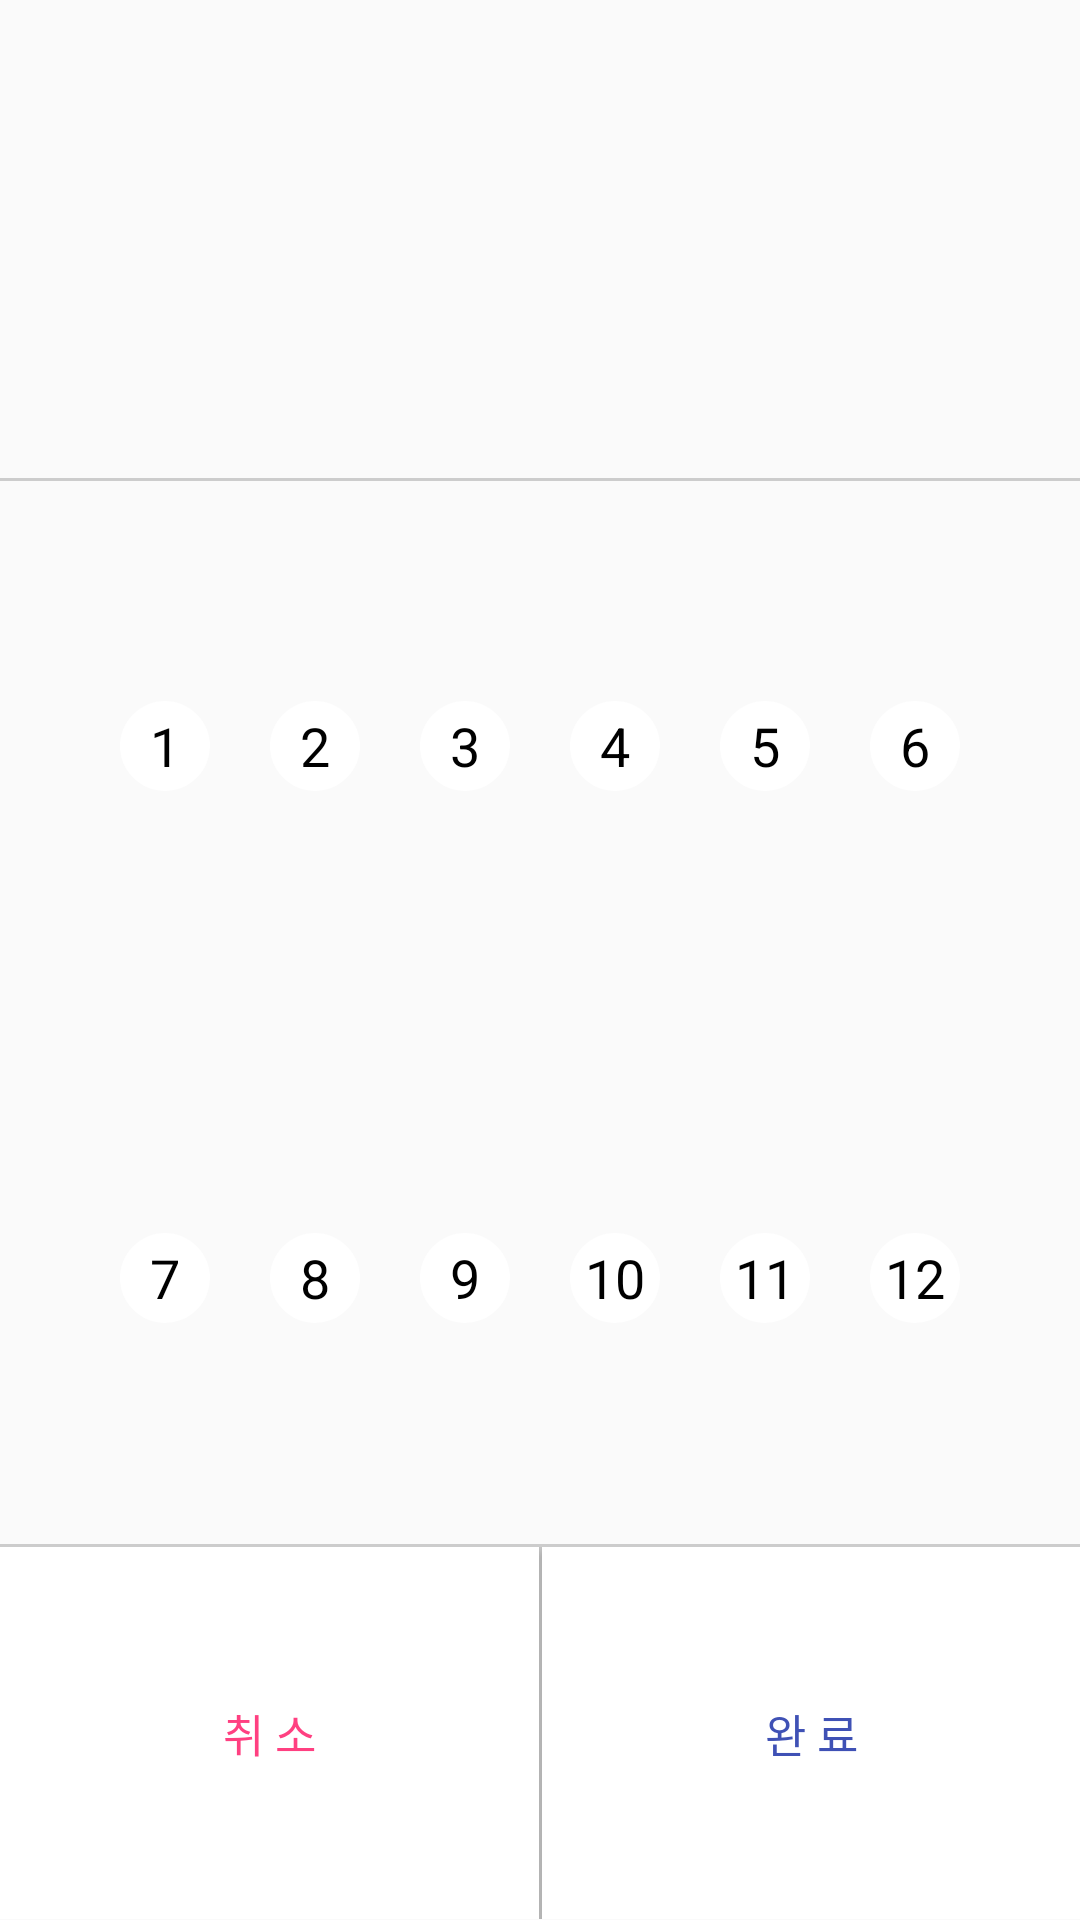

Write the Android layout XML for this screen, with the resource values it uses.
<!-- AndroidManifest.xml: application theme AppTheme -->
<!-- res/layout/activity_calendar_select_dialog.xml -->
<?xml version="1.0" encoding="utf-8"?>
<LinearLayout xmlns:android="http://schemas.android.com/apk/res/android"
    android:layout_width="330dp"
    android:layout_height="280dp"
    android:background="@android:color/transparent"
    android:orientation="vertical">

    <LinearLayout
        android:layout_width="match_parent"
        android:layout_height="match_parent"
        android:background="@drawable/calendar_select_dialog_background"
        android:orientation="vertical">

        <RelativeLayout
            android:layout_width="match_parent"
            android:layout_height="0dp"
            android:layout_weight="0.9">

            <TextView
                android:id="@+id/calendar_select_year_text"
                android:layout_width="wrap_content"
                android:layout_height="wrap_content"
                android:layout_centerInParent="true"
                android:textColor="@color/theme"
                android:textSize="20sp" />

            <ImageView
                android:id="@+id/cs_right_image"
                android:layout_width="25dp"
                android:layout_height="25dp"
                android:layout_centerVertical="true"
                android:layout_marginLeft="30dp"
                android:layout_toRightOf="@+id/calendar_select_year_text" />

            <ImageView
                android:id="@+id/cs_left_image"
                android:layout_width="25dp"
                android:layout_height="25dp"
                android:layout_centerVertical="true"
                android:layout_marginRight="30dp"
                android:layout_toLeftOf="@+id/calendar_select_year_text" />

        </RelativeLayout>

        <View
            android:layout_width="match_parent"
            android:layout_height="1dp"
            android:background="#cccccc" />

        <RadioGroup
            android:layout_width="match_parent"
            android:layout_height="0dp"
            android:layout_weight="2"
            android:orientation="vertical">


            <RadioGroup
                android:id="@+id/one_radiogroup"
                android:layout_width="match_parent"
                android:layout_height="0dp"
                android:layout_weight="1"
                android:gravity="center"
                android:orientation="horizontal">

                <RadioButton
                    android:id="@+id/one_btn"
                    android:layout_width="30dp"
                    android:layout_height="30dp"
                    android:layout_margin="10dp"
                    android:background="@drawable/cs_select_btn_background"
                    android:button="@null"
                    android:gravity="center"
                    android:text="1"
                    android:textColor="@color/cs_select_text_color"
                    android:textSize="18sp" />

                <RadioButton
                    android:id="@+id/two_btn"
                    android:layout_width="30dp"
                    android:layout_height="30dp"
                    android:layout_margin="10dp"
                    android:background="@drawable/cs_select_btn_background"
                    android:button="@null"

                    android:gravity="center"
                    android:text="2"
                    android:textColor="@color/cs_select_text_color"
                    android:textSize="18sp" />

                <RadioButton
                    android:id="@+id/three_btn"
                    android:layout_width="30dp"
                    android:layout_height="30dp"
                    android:layout_margin="10dp"
                    android:background="@drawable/cs_select_btn_background"
                    android:button="@null"
                    android:gravity="center"
                    android:text="3"
                    android:textColor="@color/cs_select_text_color"
                    android:textSize="18sp" />

                <RadioButton
                    android:id="@+id/four_btn"
                    android:layout_width="30dp"
                    android:layout_height="30dp"
                    android:layout_margin="10dp"
                    android:background="@drawable/cs_select_btn_background"
                    android:button="@null"
                    android:gravity="center"
                    android:text="4"
                    android:textColor="@color/cs_select_text_color"
                    android:textSize="18sp" />

                <RadioButton
                    android:id="@+id/five_btn"
                    android:layout_width="30dp"
                    android:layout_height="30dp"
                    android:layout_margin="10dp"
                    android:background="@drawable/cs_select_btn_background"
                    android:button="@null"
                    android:gravity="center"
                    android:text="5"
                    android:textColor="@color/cs_select_text_color"
                    android:textSize="18sp" />

                <RadioButton
                    android:id="@+id/six_btn"
                    android:layout_width="30dp"
                    android:layout_height="30dp"
                    android:layout_margin="10dp"
                    android:background="@drawable/cs_select_btn_background"
                    android:button="@null"
                    android:gravity="center"
                    android:text="6"
                    android:textColor="@color/cs_select_text_color"
                    android:textSize="18sp" />
            </RadioGroup>

            <RadioGroup
                android:id="@+id/two_radiogroup"
                android:layout_width="match_parent"
                android:layout_height="0dp"
                android:layout_weight="1"
                android:gravity="center"
                android:orientation="horizontal">

                <RadioButton
                    android:id="@+id/seven_btn"
                    android:layout_width="30dp"
                    android:layout_height="30dp"
                    android:layout_margin="10dp"
                    android:background="@drawable/cs_select_btn_background"
                    android:button="@null"
                    android:gravity="center"
                    android:text="7"
                    android:textColor="@color/cs_select_text_color"
                    android:textSize="18sp" />

                <RadioButton
                    android:id="@+id/eight_btn"
                    android:layout_width="30dp"
                    android:layout_height="30dp"
                    android:layout_margin="10dp"
                    android:background="@drawable/cs_select_btn_background"
                    android:button="@null"
                    android:gravity="center"
                    android:text="8"
                    android:textColor="@color/cs_select_text_color"
                    android:textSize="18sp" />

                <RadioButton
                    android:id="@+id/nine_btn"
                    android:layout_width="30dp"
                    android:layout_height="30dp"
                    android:layout_margin="10dp"
                    android:background="@drawable/cs_select_btn_background"
                    android:button="@null"
                    android:gravity="center"
                    android:text="9"
                    android:textColor="@color/cs_select_text_color"
                    android:textSize="18sp" />

                <RadioButton
                    android:id="@+id/ten_btn"
                    android:layout_width="30dp"
                    android:layout_height="30dp"
                    android:layout_margin="10dp"
                    android:background="@drawable/cs_select_btn_background"
                    android:button="@null"
                    android:gravity="center"
                    android:text="10"
                    android:textColor="@color/cs_select_text_color"
                    android:textSize="18sp" />

                <RadioButton
                    android:id="@+id/eleven_btn"
                    android:layout_width="30dp"
                    android:layout_height="30dp"
                    android:layout_margin="10dp"
                    android:background="@drawable/cs_select_btn_background"
                    android:button="@null"
                    android:gravity="center"
                    android:text="11"
                    android:textColor="@color/cs_select_text_color"
                    android:textSize="18sp" />

                <RadioButton
                    android:id="@+id/twelve_btn"
                    android:layout_width="30dp"
                    android:layout_height="30dp"
                    android:layout_margin="10dp"
                    android:background="@drawable/cs_select_btn_background"
                    android:button="@null"
                    android:gravity="center"
                    android:text="12"
                    android:textColor="@color/cs_select_text_color"
                    android:textSize="18sp" />
            </RadioGroup>


        </RadioGroup>

        <View
            android:layout_width="match_parent"
            android:layout_height="1dp"
            android:background="#cccccc" />

        <LinearLayout
            android:layout_width="match_parent"
            android:layout_height="0dp"
            android:layout_gravity="center"
            android:layout_weight="0.7"
            android:gravity="center"
            android:orientation="horizontal">

            <Button
                android:id="@+id/cancle_btn"
                android:layout_width="match_parent"
                android:layout_height="match_parent"
                android:layout_weight="1"
                android:background="@drawable/calendar_selcet_btn_background"
                android:gravity="center"
                android:text="취 소"
                android:textColor="@color/colorAccent"
                android:textSize="15sp" />

            <View
                android:layout_width="1dp"
                android:layout_height="match_parent"
                android:background="#cccccc" />

            <Button
                android:id="@+id/ok_btn"
                android:layout_width="match_parent"
                android:layout_height="match_parent"
                android:layout_weight="1"
                android:background="@drawable/calendar_selcet_btn_background"
                android:text="완 료"
                android:textColor="@color/colorPrimary"
                android:textSize="15sp" />

        </LinearLayout>
    </LinearLayout>
</LinearLayout>
<!-- resources referenced by this layout -->
<resources>
  <color name="colorAccent">#FF4081</color>
  <color name="colorPrimary">#3F51B5</color>
  <color name="theme">#81D3EB</color>
  <!-- drawable calendar_selcet_btn_background (drawable) -->
  <?xml version="1.0" encoding="utf-8"?>
  <selector xmlns:android="http://schemas.android.com/apk/res/android">
      <item android:state_enabled="true" android:state_pressed="true">
          <shape>
              <solid android:color="#cccccc" />
          </shape>
      </item>
      <item android:state_enabled="true" android:state_pressed="false">
          <shape>
              <solid android:color="#ffffff" />
          </shape>
      </item>
  </selector>
  <!-- drawable cs_select_btn_background (drawable) -->
  <?xml version="1.0" encoding="utf-8"?>
  <selector xmlns:android="http://schemas.android.com/apk/res/android">
      <item android:state_enabled="true" android:state_checked="true">
          <shape android:shape="oval">
              <solid android:color="@color/theme" />
          </shape>
      </item>
      <item android:state_enabled="true" android:state_checked="false">
          <shape android:shape="oval">
              <solid android:color="#ffffff" />
          </shape>
      </item>
  </selector>
  <style name="AppTheme" parent="Theme.AppCompat.Light.DarkActionBar">
          
          <item name="colorPrimary">@color/colorPrimary</item>
          <item name="colorPrimaryDark">@color/colorPrimaryDark</item>
          <item name="colorAccent">@color/colorAccent</item>
      </style>
  <color name="colorPrimaryDark">#303F9F</color>
</resources>
